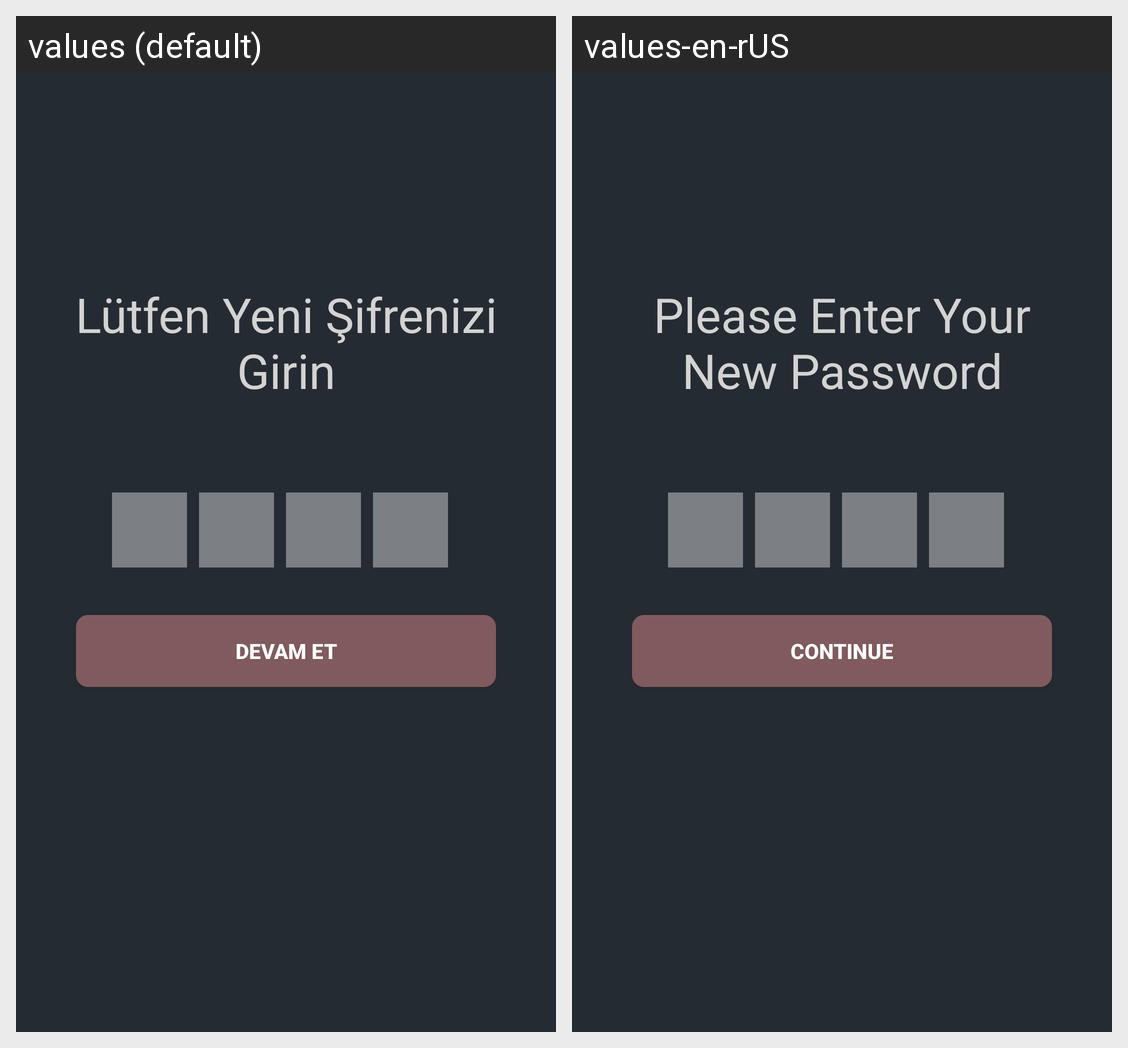

Here is an Android app screen in its default locale and in the app's own translations. Write out the translated-string differences for the strings that appear on this screen.
Android screen res/layout/activity_password_change2.xml rendered under 2 locales, left to right: values (default), values-en-rUS. Device: Nexus 5 (rendered at 1080×1920; each locale shown at half size, 540×960, under a caption strip naming it); theme AppTheme.
Strings drawn on this screen, with the default value and each locale's value (text and hints the layout hard-codes, and strings that could not be matched under every locale, appear in the picture but are not listed):

l_tfen_yeni_ifrenizi_girin
  values: Lütfen Yeni Şifrenizi Girin
  values-en-rUS: Please Enter Your New Password

devam_et
  values: Devam et
  values-en-rUS: Continue
